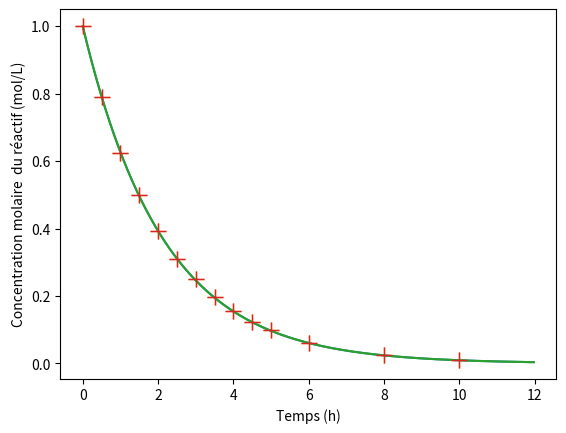

Generate this figure with matplotlib:
import matplotlib.pyplot as plt

Delta_t = 0.03  # Delta est condidéré comme petit

N = 400

t = [i * Delta_t for i in range(N)]
C = [0.0] * N

# Données de l'énoncé :
C[0] = 1.000
k = 0.464

for i in range(N-1):
    C[i+1] = C[i] - (t[i+1] - t[i]) * k * C[i]  # Nouvelle concentration = concentration * (1 - delta_t * k)

plt.plot(t, C)
plt.xlabel("Temps (h)")
plt.ylabel("Concentration molaire  du réactif (mol/L)")
plt.show()

t_mes = [i/2 for i in range(11)] + [6, 8, 10]
C_mes = [1.000, 0.789, 0.623, 0.499, 0.394, 0.310, 0.249, 0.197, 0.155, 0.124, 0.098, 0.0618, 0.0245, 0.0095]
plt.plot(t_mes, C_mes, "+", markersize=12)
plt.xlabel("Temps (h)")
plt.ylabel("Concentration molaire  du réactif (mol/L)")
plt.show()


plt.plot(t, C)
plt.plot(t_mes, C_mes, "+", markersize=12)
plt.xlabel("Temps (h)")
plt.ylabel("Concentration molaire  du réactif (mol/L)")
plt.show()
